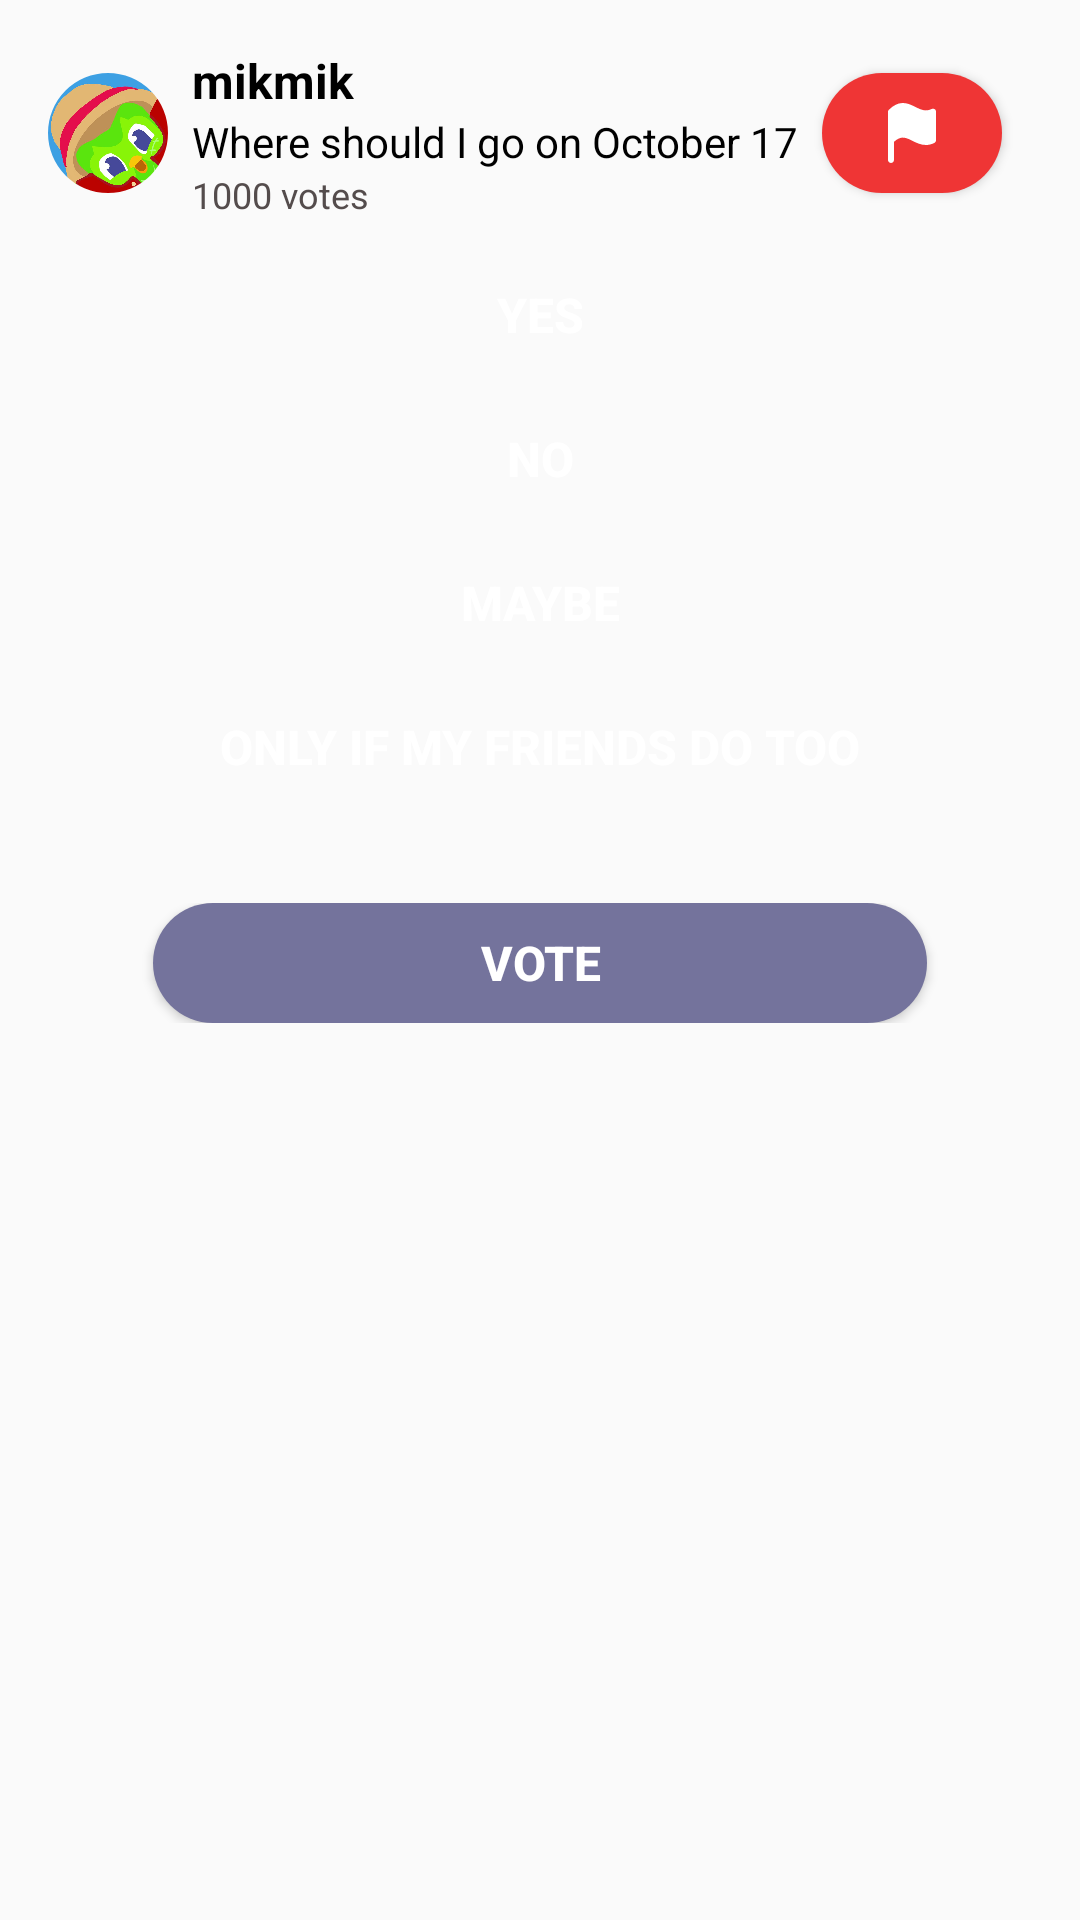

The Android layout XML behind this screen, and the referenced resources:
<!-- AndroidManifest.xml: application theme Theme.PickPal -->
<!-- res/layout/poll_item.xml -->
<?xml version="1.0" encoding="utf-8"?>
<LinearLayout xmlns:android="http://schemas.android.com/apk/res/android"
    xmlns:app="http://schemas.android.com/apk/res-auto"
    android:layout_width="match_parent"
    android:layout_height="wrap_content"
    android:background="@drawable/img_rectangle"
    android:orientation="vertical"
    android:padding="16dp"
    android:layout_marginBottom="10dp">

    
    <LinearLayout
        android:layout_width="match_parent"
        android:layout_height="wrap_content"
        android:gravity="center_vertical"
        android:orientation="horizontal">

        
        <com.google.android.material.imageview.ShapeableImageView
            android:id="@+id/profile_image"
            android:layout_width="40dp"
            android:layout_height="40dp"
            android:layout_marginEnd="8dp"
            android:scaleType="centerCrop"
            android:src="@drawable/user_pic"
            app:shapeAppearanceOverlay="@style/CircleImageView" />

        
        <LinearLayout
            android:layout_width="0dp"
            android:layout_height="wrap_content"
            android:layout_weight="1"
            android:orientation="vertical">

            <TextView
                android:id="@+id/username"
                android:layout_width="wrap_content"
                android:layout_height="wrap_content"
                android:text="mikmik"
                android:textColor="@color/black"
                android:textSize="16sp"
                android:textStyle="bold" />

            <TextView
                android:id="@+id/poll_question"
                android:layout_width="wrap_content"
                android:layout_height="wrap_content"
                android:text="Where should I go on October 17"
                android:textColor="@color/black" />

            <TextView
                android:id="@+id/vote_count"
                android:layout_width="wrap_content"
                android:layout_height="wrap_content"
                android:text="1000 votes"
                android:textColor="@color/gray"
                android:textSize="12sp" />
        </LinearLayout>

        
        <Button
            android:id="@+id/report_btn"
            android:layout_width="60dp"
            android:layout_height="40dp"
            android:drawableTop="@drawable/flag"
            android:drawablePadding="5dp"
            android:background="@drawable/delete_button"
            android:paddingStart="8dp"
            android:paddingEnd="8dp"
            android:paddingTop="10dp"
            android:gravity="center"
            android:layout_marginEnd="10dp" />
    </LinearLayout>

    
    <LinearLayout
        android:id="@+id/poll_options_no_images"
        android:layout_width="match_parent"
        android:layout_height="wrap_content"
        android:layout_marginTop="12dp"
        android:orientation="vertical">

        
        <Button
            android:id="@+id/option_1"
            android:layout_width="match_parent"
            android:layout_height="wrap_content"
            android:layout_marginBottom="8dp"
            android:background="@drawable/dismiss_button"
            android:minHeight="40dp"
            android:textSize="16sp"
            android:text="Yes"
            android:textColor="@color/white"
            android:textStyle="bold" />

        
        <Button
            android:id="@+id/option_2"
            android:layout_width="match_parent"
            android:layout_height="wrap_content"
            android:layout_marginBottom="8dp"
            android:minHeight="40dp"
            android:background="@drawable/dismiss_button"
            android:text="No"
            android:textSize="16sp"
            android:textColor="@color/white"
            android:textStyle="bold" />

        
        <Button
            android:id="@+id/option_3"
            android:layout_width="match_parent"
            android:layout_height="wrap_content"
            android:layout_marginBottom="8dp"
            android:minHeight="40dp"
            android:background="@drawable/dismiss_button"
            android:text="Maybe"
            android:textSize="16sp"
            android:textColor="@color/white"
            android:textStyle="bold"
            android:visibility="visible" />

        
        <Button
            android:id="@+id/option_4"
            android:layout_width="match_parent"
            android:layout_height="wrap_content"
            android:layout_marginBottom="8dp"
            android:minHeight="40dp"
            android:background="@drawable/dismiss_button"
            android:text="Only if my friends do too"
            android:textSize="16sp"
            android:textColor="@color/white"
            android:textStyle="bold"
            android:visibility="visible" />
    </LinearLayout>

    
    <LinearLayout
        android:id="@+id/poll_options_with_images"
        android:layout_width="match_parent"
        android:layout_height="wrap_content"
        android:layout_marginTop="12dp"
        android:gravity="center"
        android:orientation="vertical"
        android:visibility="visible">


    
    <LinearLayout
        android:layout_width="match_parent"
        android:layout_height="wrap_content"
        android:layout_marginTop="12dp"
        android:orientation="horizontal">

        <Button
            android:id="@+id/btn_vote"
            android:layout_width="wrap_content"
            android:layout_height="wrap_content"
            android:layout_weight="1"
            android:background="@drawable/mod_dashb_btn_bg"
            android:layout_marginStart="35dp"
            android:layout_marginEnd="35dp"
            android:minHeight="40dp"
            android:text="Vote"
            android:textColor="@color/white"
            android:textSize="16sp"
            android:textStyle="bold" />

    </LinearLayout>

    </LinearLayout>
</LinearLayout>
<!-- resources referenced by this layout -->
<resources>
  <color name="black">#FF000000</color>
  <color name="gray">#544C4C</color>
  <color name="white">#FFFFFFFF</color>
  <!-- drawable delete_button (drawable) -->
  <?xml version="1.0" encoding="utf-8"?>
  <shape xmlns:android="http://schemas.android.com/apk/res/android">
      <corners android:radius="45dp"/>
      <solid android:color="@color/red" />
  </shape>
  <!-- drawable flag (drawable) -->
  <vector xmlns:android="http://schemas.android.com/apk/res/android"
      android:width="16dp"
      android:height="20dp"
      android:viewportWidth="16"
      android:viewportHeight="20">
    <path
        android:pathData="M9.09,1.294C11.014,2.244 12.512,2.984 14.562,1.986C14.715,1.912 14.884,1.877 15.053,1.886C15.222,1.895 15.387,1.947 15.531,2.037C15.674,2.127 15.793,2.252 15.875,2.401C15.957,2.549 16,2.716 16,2.886V12.426C16,12.614 15.948,12.797 15.848,12.957C15.749,13.116 15.607,13.244 15.438,13.326C12.457,14.776 10.056,13.566 8.188,12.625C7.982,12.52 7.774,12.417 7.566,12.315C6.533,11.818 5.679,11.503 4.81,11.545C4.05,11.581 3.138,11.902 2,12.941V19C2,19.265 1.895,19.52 1.707,19.707C1.52,19.895 1.265,20 1,20C0.735,20 0.48,19.895 0.293,19.707C0.105,19.52 0,19.265 0,19V2.971C0,2.839 0.026,2.708 0.077,2.586C0.128,2.464 0.203,2.354 0.297,2.261C1.819,0.755 3.264,0.076 4.714,0.006C6.121,-0.062 7.367,0.459 8.434,0.973C8.659,1.081 8.877,1.189 9.089,1.293L9.09,1.294Z"
        android:fillColor="#ffffff"/>
  </vector>
  <!-- drawable mod_dashb_btn_bg (drawable) -->
  <?xml version="1.0" encoding="utf-8"?>
  <shape xmlns:android="http://schemas.android.com/apk/res/android">
      <solid android:color="@color/purple2"/>
      <corners android:radius="50dp"/>
  </shape>
  <!-- drawable user_pic: jpg bitmap (drawable, 37810 bytes) -->
  <style name="CircleImageView" parent="">
          <item name="cornerFamily">rounded</item>
          <item name="cornerSize">50%</item>
      </style>
  <style name="Theme.PickPal" parent="Base.Theme.PickPal" />
  <color name="red">#EF3535</color>
  <color name="purple2">#74739C</color>
  <style name="Base.Theme.PickPal" parent="Theme.AppCompat.DayNight.NoActionBar">
          
          
      </style>
</resources>
